pico-8 play session: hold ← + tap ❎

[t = 2 s] hold ← ~2s, tap ❎ ~4×
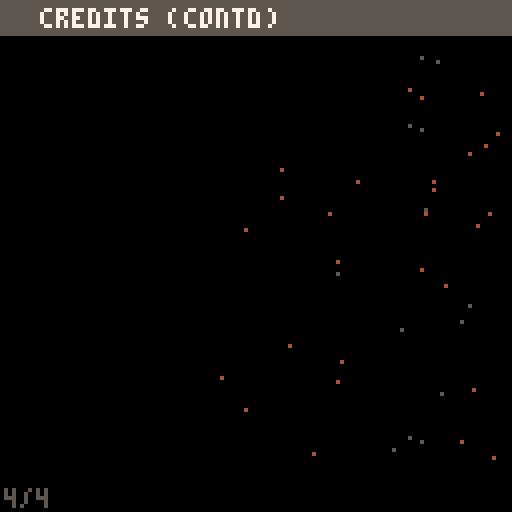
[t = 4 s] hold ← ~4s, tap ❎ ~7×
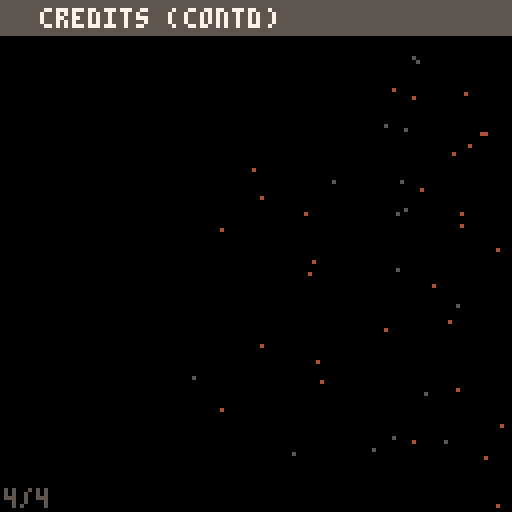
[t = 6 s] hold ← ~6s, tap ❎ ~10×
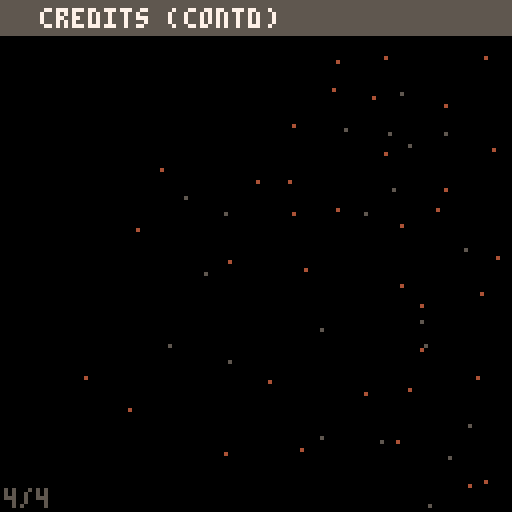

pico-8 cartridge
version 18
__lua__
--slide definitions

music(0)

--
--!"#%&/()=
--…∧░➡️⧗▤⬆️☉🅾️◆
--█★⬇️✽●♥웃⌂⬅️
--▥❎🐱ˇ▒♪😐;:_
--><~^`
--0123456789

function buildslides()
	return {
		intro(),
		counter(),
		credits(),
		credits2(),	
	}
end


function intro()	
	return makeslide("fagdag sonat", 
	{
		"-    velkommen til fagdag!    ",
		"                              ",
		"                              ",
		"-i dag skal vi ta dere tilbake",
		"                              ",
		"-     til rundt ★r 1984       ",
		"                              ",
		"                              ",
		"                              ",
		"                              ",
		"                              ",
		"                              ",
	})
end

function counter()
	local mytime = 0
	local init = function()
		mytime = 0
	end
	local draw = function()
		mytime += 1
		print(mytime, 64, 64, 15)
	end

	return makecustomslide("custom slide!", init, draw)
end

function credits()
	return makeslide("credits", 
	{
		"-            idea             ",
		"        terje wiesener        ",
		"                              ",
		"- content, code, presentation ",
		"         hadrien kohl         ",
		"         igor erokhin         ",
		"        terje wiesener        ",
		"                              ",
		"-            music            ",
		"         david fredman        ",
		"                              ",
	})
end

function credits2()
	return makeslide("credits (contd)", 
	{
		"-    presentation framework   ",
		"  based on cart \"pico slides\" ",
		"       by user egvroom        ",
		"                              ",
		"             see              ", 
		"  https://www.lexaloffle.com/ ", 
		"       bbs/?tid=33347         ",
		"                              ",
		"                              ",
		"                              ",
		"                              ",
	})
end


-- *************************************************************
-- Messy slide logic starts here...
-- *************************************************************

-->8
--logic

function makeslide(title, rawstrings)
	local bullets = {}
	local strings = {}
	for str in all(rawstrings) do
		if sub(str,1,1) == "-" then
			add(strings, sub(str, 2, #str))
			add(bullets, 1)
		else
			add(strings, " " .. str)
			add(bullets, 0)
		end
	end
	local slide = {
		title = title,
		strings = strings,
		bullets = bullets,
		init = nil,
		draw = nil
	}
	return slide
end

function makecustomslide(title, init, draw)
	local slide = {
		title = title,
		strings = {},
		bullets = {},
		init = init,
		draw = draw
	}
	return slide
end

--vars
headercolour = 5 --dark grey
slide = 0
slidecounter = 0
slidetitle = ""
stringhasbullet = {}
slidestrings = {}
bulletx = {}
bulletcolor = {}

slides = buildslides()
slidelimit = #slides - 1
currentslide = slides[1]

function _init()

	--particles for fun
	--comment out to disable
	make_starfield_ps()
	
	--show the 1st slide
	_slidechanged()
end

function _update()

	--controls
	--right/left moves points
	--up/down moves entire slides
	if (btnp(➡️)) then
		slidecounter+=1
		stayinloop = 1
		while stayinloop == 1 do
			if stringhasbullet[slidecounter + 1]
			 == 0 then
				slidecounter+=1
				if slidecounter >= 
					(#slidestrings + 1) then
					stayinloop = 0
				end
			else
				stayinloop = 0	
			end
		end	
		if slidecounter >= 
			(#slidestrings + 1) then
			slide+=1
			if slide > slidelimit then
				slide = slidelimit
			end
			_slidechanged()
		end
	end
	if (btnp(⬅️)) then
		slidecounter-=1
		if slidecounter < 0 then
			slide-=1
			if slide < 0 then
				slide = 0
			end
			_slidechanged()
		else
			bulletx[slidecounter+1] = 128
		end
	end
	if (btnp(⬆️)) then
		slide+=1
		if slide > slidelimit then
			slide = slidelimit
		end
		_slidechanged()
	end	
	if (btnp(⬇️)) then
		slide-=1
		if slide < 0 then
			slide = 0
		end
		_slidechanged()
	end
	
	--example of a bypass button
	--to get to certain slide
	if (btn(❎)) then
		slide = slidelimit
		_slidechanged()
	end
	
	if (btn(4)) then
		slide = 0
		_slidechanged()
	end
	
	--update particles
	--comment out to disable
 update_psystems()
end

function _draw()
	cls()

	if currentslide.draw != nil then
		currentslide.draw()
	else
		--draw particles
		--comment out to disable
		for ps in all(particle_systems) do
			draw_ps(ps)
		end
 
		--default content drawing:
		--stages
		ypos = 15
		for i=1,#slidestrings do
			if slidecounter >= i then
				bulletx[i]-=8
				if stringhasbullet[i] == 1 then
				
					if bulletx[i] < 2 then
						bulletx[i] = 2
					else
						make_sparks_ps(
							bulletx[i],ypos+4)
					end
					print("◆",bulletx[i],ypos,
					bulletcolor[i])
						print(slidestrings[i],
					bulletx[i]+8,ypos,7)
				end
				if stringhasbullet[i] == 0 then
				
					if bulletx[i] < 2 then
						bulletx[i] = 2
					end
					print(slidestrings[i],
					bulletx[i],ypos,7)
				end
				end
			ypos+=10
		end
	end

	--heading
	rectfill(0,0,128,8,headercolour)
	print(slidetitle,10,2,7)
   

	--little hint we're about
	--to change slide
	if slidecounter ==
		#slidestrings then
		print("😐",120,122,7)
	end
	
	--slide number 
	print((slide + 1),1,122,5)
	xoffset = 5
	if (slide + 1) > 9 then
		xoffset = 9
	end
	print("/",xoffset,122,5)
	print((slidelimit + 1),xoffset+4,122,5)
end

function _slidechanged()

	--new slide
	slidecounter = 0

	currentslide = slides[slide + 1]

	slidetitle = currentslide.title
	slidestrings = currentslide.strings
	stringhasbullet = currentslide.bullets
	
	if currentslide.init != nil then
		currentslide.init()
	end

	--bullets
	bulletx = {}
	for i=0,#slidestrings do
		bulletx[i] = 128
	end
	bulletcolor = {}
	-- start bullet coloring from 8

	color = 8
	for i=0,#slidestrings do
		if stringhasbullet[i] == 1 then
			bulletcolor[i] = (color % 8) + 8
			color += 1
		end
	end
end

-- advanced particle system
-- blog.ccatgames.com

function deleteallps()
	for ps in all(particle_systems) do
		del(particle_systems, ps)
	end
end

-- sample particle system constructors -------------------------
function make_starfield_ps()
	local ps = make_psystem(4,6, 1,2,0.5,0.5)
	ps.autoremove = false
	add(ps.emittimers,
		{
			timerfunc = emittimer_constant,
			params = {nextemittime = time(), speed = 0.01}
		}
	)
	add(ps.emitters, 
		{
			emitfunc = emitter_box,
			params = { minx = 125, maxx = 127, miny = 0, maxy= 127, minstartvx = -2.0, maxstartvx = -0.5, minstartvy = 0, maxstartvy=0 }
		}
	)
	add(ps.drawfuncs,
		{
			drawfunc = draw_ps_pixel,
			params = { colors = {4,5,4,5,4,5,4,5,4,5,4,5,4,5} }
		}
	)
end

function make_sparks_ps(ex,ey)
	local ps = make_psystem(0.3,0.7, 1,2,0.5,0.5)
	
	add(ps.emittimers,
		{
			timerfunc = emittimer_burst,
			params = { num = 10}
		}
	)
	add(ps.emitters, 
		{
			emitfunc = emitter_point,
			params = { x = ex, y = ey, minstartvx = -1.5, maxstartvx = 1.5, minstartvy = -3, maxstartvy=-2 }
		}
	)
	add(ps.drawfuncs,
		{
			drawfunc = draw_ps_fillcirc,
			params = { colors = {7,10,15,9,4,5} }
		}
	)
	add(ps.affectors,
		{ 
			affectfunc = affect_force,
			params = { fx = 0, fy = 0.3 }
		}
	)
end

-- particle system library -----------------------------------
particle_systems = {}

function make_psystem(minlife, maxlife, minstartsize, maxstartsize, minendsize, maxendsize)
	local ps = {}
	-- global particle system params
	ps.autoremove = true

	ps.minlife = minlife
	ps.maxlife = maxlife
	
	ps.minstartsize = minstartsize
	ps.maxstartsize = maxstartsize
	ps.minendsize = minendsize
	ps.maxendsize = maxendsize
	
	-- container for the particles
	ps.particles = {}

	-- emittimers dictate when a particle should start
	-- they called every frame, and call emit_particle when they see fit
	-- they should return false if no longer need to be updated
	ps.emittimers = {}

	-- emitters must initialize p.x, p.y, p.vx, p.vy
	ps.emitters = {}

	-- every ps needs a drawfunc
	ps.drawfuncs = {}

	-- affectors affect the movement of the particles
	ps.affectors = {}

	add(particle_systems, ps)

	return ps
end

function update_psystems()
	local timenow = time()
	for ps in all(particle_systems) do
		update_ps(ps, timenow)
	end
end

function update_ps(ps, timenow)
	for et in all(ps.emittimers) do
		local keep = et.timerfunc(ps, et.params)
		if (keep==false) then
			del(ps.emittimers, et)
		end
	end

	for p in all(ps.particles) do
		p.phase = (timenow-p.starttime)/(p.deathtime-p.starttime)

		for a in all(ps.affectors) do
			a.affectfunc(p, a.params)
		end

		p.x += p.vx
		p.y += p.vy
		
		local dead = false
		if (p.x<0 or p.x>127 or p.y<0 or p.y>127) then
			dead = true
		end

		if (timenow>=p.deathtime) then
			dead = true
		end

		if (dead==true) then
			del(ps.particles, p)
		end
	end
	
	if (ps.autoremove==true and count(ps.particles)<=0) then
		del(particle_systems, ps)
	end
end

function draw_ps(ps, params)
	for df in all(ps.drawfuncs) do
		df.drawfunc(ps, df.params)
	end
end

function emittimer_burst(ps, params)
	for i=1,params.num do
		emit_particle(ps)
	end
	return false
end

function emittimer_constant(ps, params)
	if (params.nextemittime<=time()) then
		emit_particle(ps)
		params.nextemittime += params.speed
	end
	return true
end

function emit_particle(psystem)
	local p = {}

	local e = psystem.emitters[flr(rnd(#(psystem.emitters)))+1]
	e.emitfunc(p, e.params)	

	p.phase = 0
	p.starttime = time()
	p.deathtime = time()+rnd(psystem.maxlife-psystem.minlife)+psystem.minlife

	p.startsize = rnd(psystem.maxstartsize-psystem.minstartsize)+psystem.minstartsize
	p.endsize = rnd(psystem.maxendsize-psystem.minendsize)+psystem.minendsize

	add(psystem.particles, p)
end

function emitter_point(p, params)
	p.x = params.x
	p.y = params.y

	p.vx = rnd(params.maxstartvx-params.minstartvx)+params.minstartvx
	p.vy = rnd(params.maxstartvy-params.minstartvy)+params.minstartvy
end

function emitter_box(p, params)
	p.x = rnd(params.maxx-params.minx)+params.minx
	p.y = rnd(params.maxy-params.miny)+params.miny

	p.vx = rnd(params.maxstartvx-params.minstartvx)+params.minstartvx
	p.vy = rnd(params.maxstartvy-params.minstartvy)+params.minstartvy
end

function affect_force(p, params)
	p.vx += params.fx
	p.vy += params.fy
end

function affect_forcezone(p, params)
	if (p.x>=params.zoneminx and p.x<=params.zonemaxx and p.y>=params.zoneminy and p.y<=params.zonemaxy) then
		p.vx += params.fx
		p.vy += params.fy
	end
end

function affect_stopzone(p, params)
	if (p.x>=params.zoneminx and p.x<=params.zonemaxx and p.y>=params.zoneminy and p.y<=params.zonemaxy) then
		p.vx = 0
		p.vy = 0
	end
end

function affect_bouncezone(p, params)
	if (p.x>=params.zoneminx and p.x<=params.zonemaxx and p.y>=params.zoneminy and p.y<=params.zonemaxy) then
		p.vx = -p.vx*params.damping
		p.vy = -p.vy*params.damping
	end
end

function affect_attract(p, params)
	if (abs(p.x-params.x)+abs(p.y-params.y)<params.mradius) then
		p.vx += (p.x-params.x)*params.strength
		p.vy += (p.y-params.y)*params.strength
	end
end

function affect_orbit(p, params)
	params.phase += params.speed
	p.x += sin(params.phase)*params.xstrength
	p.y += cos(params.phase)*params.ystrength
end

function draw_ps_fillcirc(ps, params)
	for p in all(ps.particles) do
		c = flr(p.phase*count(params.colors))+1
		r = (1-p.phase)*p.startsize+p.phase*p.endsize
		circfill(p.x,p.y,r,params.colors[c])
	end
end

function draw_ps_pixel(ps, params)
	for p in all(ps.particles) do
		c = flr(p.phase*count(params.colors))+1
		pset(p.x,p.y,params.colors[c])
	end	
end

function draw_ps_streak(ps, params)
	for p in all(ps.particles) do
		c = flr(p.phase*count(params.colors))+1
		line(p.x,p.y,p.x-p.vx,p.y-p.vy,params.colors[c])
	end	
end

function draw_ps_animspr(ps, params)
	params.currframe += params.speed
	if (params.currframe>count(params.frames)) then
		params.currframe = 1
	end
	for p in all(ps.particles) do
		pal(7,params.colors[flr(p.endsize)])
		spr(params.frames[flr(params.currframe+p.startsize)%count(params.frames)],p.x,p.y)
	end
	pal()
end

function draw_ps_agespr(ps, params)
	for p in all(ps.particles) do
		local f = flr(p.phase*count(params.frames))+1
		spr(params.frames[f],p.x,p.y)
	end	
end

function draw_ps_rndspr(ps, params)
	for p in all(ps.particles) do
		pal(7,params.colors[flr(p.endsize)])
		spr(params.frames[flr(p.startsize)],p.x,p.y)
	end	
	pal()
end
__gfx__
00000000000000000000000000050000000000000000000000aaa700000000000000000077777777777777777777777777777777000000000000000000000000
000000000880880009aaaa700000000000000000000000000aa99a70000000000000000077777777777777788777777777777777000000000000000000000000
00000000888887800a0aa0a000060000b3b77a9a88777788099009a7000000000000000077777777777777788777777777777777000000000000000000000000
00000000888888800aaaaaa0506760503b3779a988789788000009aa000000000000000077777777777777888877777777777777000000000000000000000000
00000000088888000a9aa9a000060000b3b77a9a8878878800099aa0000000000000000077777777777777877877777777777777000000000000000000000000
00000000008880000aa00aa0000000003b3779a988798788000aaa00000000000000000077777777777778877887777777777777000000000000000000000000
000000000008000009aaaa9000050000b3b77a9a8877778800000000000000000000000077777777777778888887777777777777000000000000000000000000
000000000000000000000000000000000000000000000000000aa000000000000000000077777777777778888887777777777777000000000000000000000000
00000000000000000000000000000000000000000000000000000000000000000000000077777777777778888887777777777777000000000000000000000000
00000000077777000777770007777770007777700770077000000000000000000000000077777777777778888887777777777777000000000000000000000000
00000000077007700770077007700770077000000770077000000000000000000000000077777777777788888888777777777777000000000000000000000000
00000000077777000770077007700770077000000770077000000000000000000000000077777777777888888888877777777777000000000000000000000000
00000000077007700777770007700770077000000777700000000000000000000000000077777777777888888888877777777777000000000000000000000000
00000000077007700770077007700770077000000770077000000000000000000000000077777777778888888888887777777777000000000000000000000000
00000000077777000770077007777770007777700770077000000000000000000000000077777777778888888888887777777777000000000000000000000000
00000000000000000000000000000000000000000000000000000000000000000000000077777777788888888888888777777777000000000000000000000000
77777777777777777000000000000000000000000000000000000000000000000000000077777777788778888887788777777777000000000000000000000000
75555566666555557000000000000000000000000000000000000000000000000000000087777777787777888877778777777777000000000000000000000000
75555555555555557000000000000000000000000000000000000000000000000000000087777777777777888877777777777778000000000000000000000000
75505566666555557000000000000000000000000000000000000000000000000000000088777777777777878777777777777778000000000000000000000000
75000555555555557000000000000000000000000000000000000000000000000000000087777777777777778777777777777788000000000000000000000000
75505570707585857000000000000000000000000000000000000000000000000000000088777777777777778777777777777778000000000000000000000000
75555555555555557000000000000000000000000000000000000000000000000000000088777777777777778777777777777788000000000000000000000000
77777777777777777000000000000000000000000000000000000000000000000000000088877877777777778777777778777788000000000000000000000000
00000000000000000000000000000000000000000000000000000000000000000000000088777877777777778777777778777888000000000000000000000000
00000000000000000000000000000000000000000000000000000000000000000000000088878887777777778777777788877788000000000000000000000000
00000000000000000000000000000000000000000000000000000000000000000000000088877887777777778777777788777888000000000000000000000000
00000000000000000000000000000000000000000000000000000000000000000000000088887888877877777778777888777888000000000000000000000000
00000000000000000000000000000000000000000000000000000000000000000000000088877888777887777778777888878888000000000000000000000000
00000000000000000000000000000000000000000000000000000000000000000000000088887888877877777788778888777888000000000000000000000000
00000000000000000000000000000000000000000000000000000000000000000000000088887888877887777888788888778888000000000000000000000000
00000000000000000000000000000000000000000000000000000000000000000000000088887888887888788888788888788888000000000000000000000000
